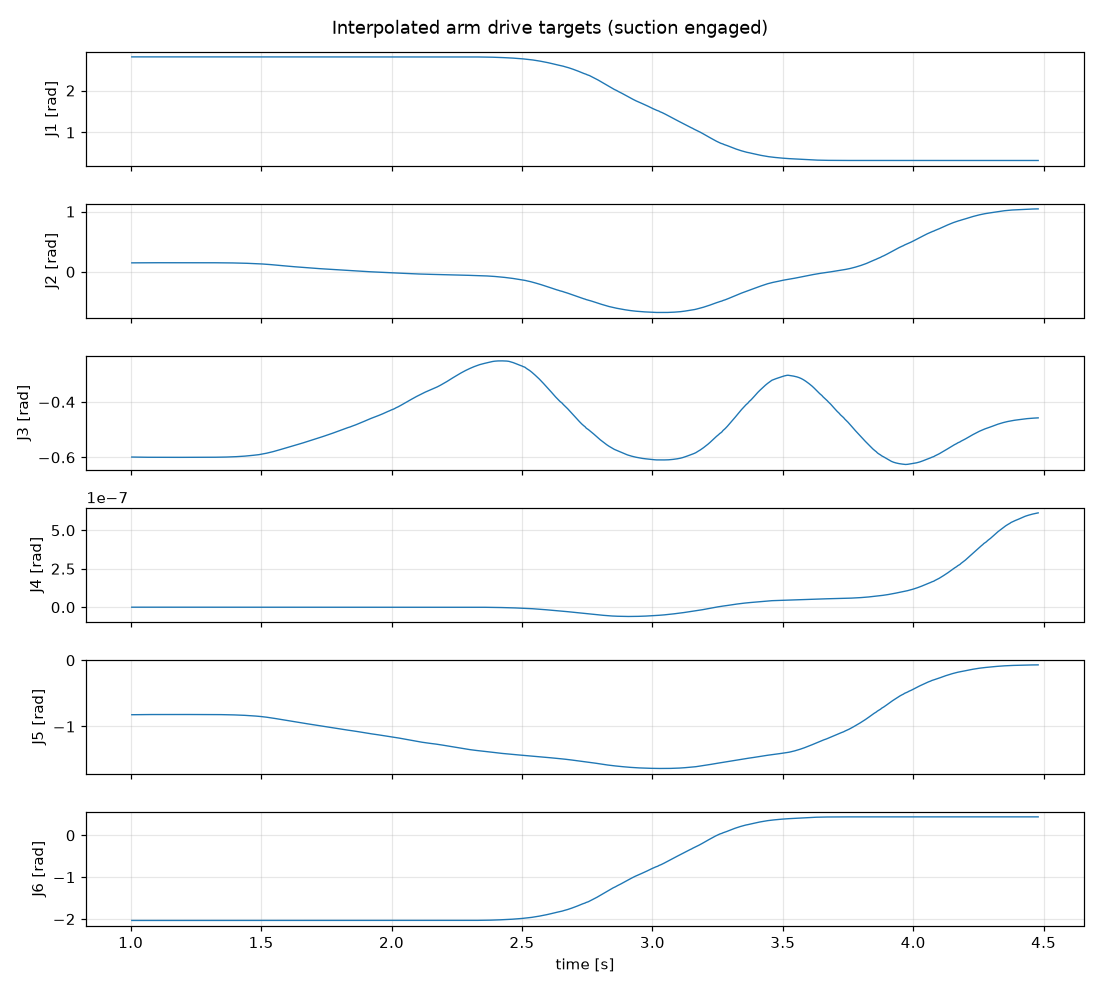

Data behind this chart, as committed beside it:
time_s, J1, J2, J3, J4, J5, J6
1.004, 2.803, 0.1496, -0.5989, -6.2132e-41, -0.8223, -2.035
1.008, 2.803, 0.1498, -0.599, -1.07396e-40, -0.822, -2.035
1.012, 2.803, 0.1499, -0.5991, -1.26138e-40, -0.8218, -2.035
1.017, 2.803, 0.1501, -0.5992, -1.24141e-40, -0.8215, -2.035
1.021, 2.803, 0.1503, -0.5993, -1.07185e-40, -0.8213, -2.035
1.025, 2.803, 0.1504, -0.5993, -8.1054e-41, -0.821, -2.035
1.029, 2.803, 0.1506, -0.5994, -5.1526e-41, -0.8208, -2.035
1.033, 2.803, 0.1507, -0.5995, -2.438e-41, -0.8206, -2.035
1.038, 2.803, 0.1508, -0.5995, -5.4e-42, -0.8204, -2.035
1.042, 2.803, 0.1509, -0.5996, -2.27e-43, -0.8203, -2.035
1.046, 2.803, 0.1511, -0.5997, -1.051e-42, -0.8201, -2.035
1.05, 2.803, 0.1511, -0.5997, -1.079e-42, -0.8199, -2.035
1.054, 2.803, 0.1512, -0.5997, -6.73e-43, -0.8199, -2.035
1.058, 2.803, 0.1512, -0.5998, -1.93e-43, -0.8198, -2.035
1.062, 2.803, 0.1513, -0.5998, 0.0, -0.8197, -2.035
1.067, 2.803, 0.1513, -0.5998, 0.0, -0.8197, -2.035
1.071, 2.803, 0.1514, -0.5998, 0.0, -0.8196, -2.035
1.075, 2.803, 0.1514, -0.5998, -0.0, -0.8195, -2.035
1.079, 2.803, 0.1515, -0.5999, 0.0, -0.8195, -2.035
1.083, 2.803, 0.1515, -0.5999, 0.0, -0.8194, -2.035
1.087, 2.803, 0.1515, -0.5999, 0.0, -0.8194, -2.035
1.092, 2.803, 0.1516, -0.5999, 0.0, -0.8193, -2.035
1.096, 2.803, 0.1516, -0.5999, 0.0, -0.8192, -2.035
1.1, 2.803, 0.1516, -0.6, 0.0, -0.8192, -2.035
1.104, 2.803, 0.1517, -0.6, 0.0, -0.8192, -2.035
1.108, 2.803, 0.1517, -0.6, 0.0, -0.8191, -2.035
1.113, 2.803, 0.1517, -0.6, 0.0, -0.8191, -2.035
1.117, 2.803, 0.1517, -0.6, 0.0, -0.8191, -2.035
1.121, 2.803, 0.1517, -0.6, 0.0, -0.8191, -2.035
1.125, 2.803, 0.1517, -0.6, 0.0, -0.8191, -2.035
1.129, 2.803, 0.1517, -0.6, 0.0, -0.819, -2.035
1.133, 2.803, 0.1517, -0.6, 0.0, -0.819, -2.035
1.137, 2.803, 0.1518, -0.6, 0.0, -0.819, -2.035
1.142, 2.803, 0.1518, -0.6, 0.0, -0.819, -2.035
1.146, 2.803, 0.1518, -0.6, 0.0, -0.819, -2.035
1.15, 2.803, 0.1518, -0.6, 0.0, -0.819, -2.035
1.154, 2.803, 0.1518, -0.6, 0.0, -0.819, -2.035
1.158, 2.803, 0.1518, -0.6, 0.0, -0.819, -2.035
1.163, 2.803, 0.1518, -0.6, 0.0, -0.819, -2.035
1.167, 2.803, 0.1518, -0.6, 0.0, -0.819, -2.035
1.171, 2.803, 0.1518, -0.6, 0.0, -0.819, -2.035
1.175, 2.803, 0.1518, -0.6, 0.0, -0.819, -2.035
1.179, 2.803, 0.1518, -0.6, 0.0, -0.819, -2.035
1.183, 2.803, 0.1518, -0.6, 0.0, -0.819, -2.035
1.188, 2.803, 0.1518, -0.6, 0.0, -0.819, -2.035
1.192, 2.803, 0.1518, -0.6, 0.0, -0.819, -2.035
1.196, 2.803, 0.1518, -0.6, 0.0, -0.819, -2.035
1.2, 2.803, 0.1518, -0.6, 0.0, -0.819, -2.035
1.204, 2.803, 0.1518, -0.6, 0.0, -0.819, -2.035
1.208, 2.803, 0.1518, -0.6, 0.0, -0.819, -2.035
1.212, 2.803, 0.1518, -0.6, 0.0, -0.819, -2.035
1.217, 2.803, 0.1518, -0.6, 0.0, -0.819, -2.035
1.221, 2.803, 0.1518, -0.6, 0.0, -0.819, -2.035
1.225, 2.803, 0.1518, -0.6, 0.0, -0.819, -2.035
1.229, 2.803, 0.1518, -0.6, 0.0, -0.819, -2.035
1.233, 2.803, 0.1517, -0.6, 0.0, -0.819, -2.035
1.238, 2.803, 0.1517, -0.6, 0.0, -0.819, -2.035
1.242, 2.803, 0.1517, -0.6, 0.0, -0.8191, -2.035
1.246, 2.803, 0.1517, -0.6, 0.0, -0.8191, -2.035
1.25, 2.803, 0.1517, -0.6, 0.0, -0.8191, -2.035
... 775 more rows
